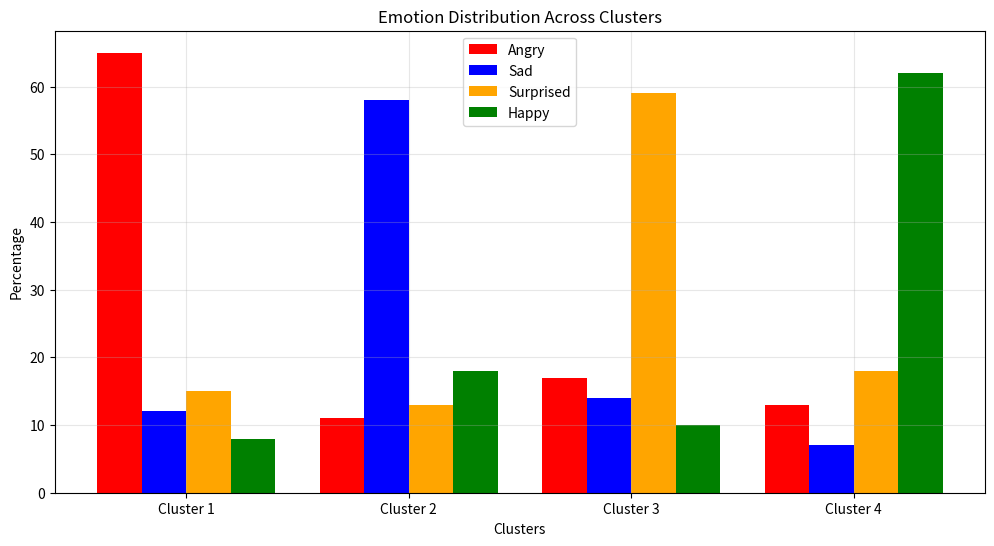
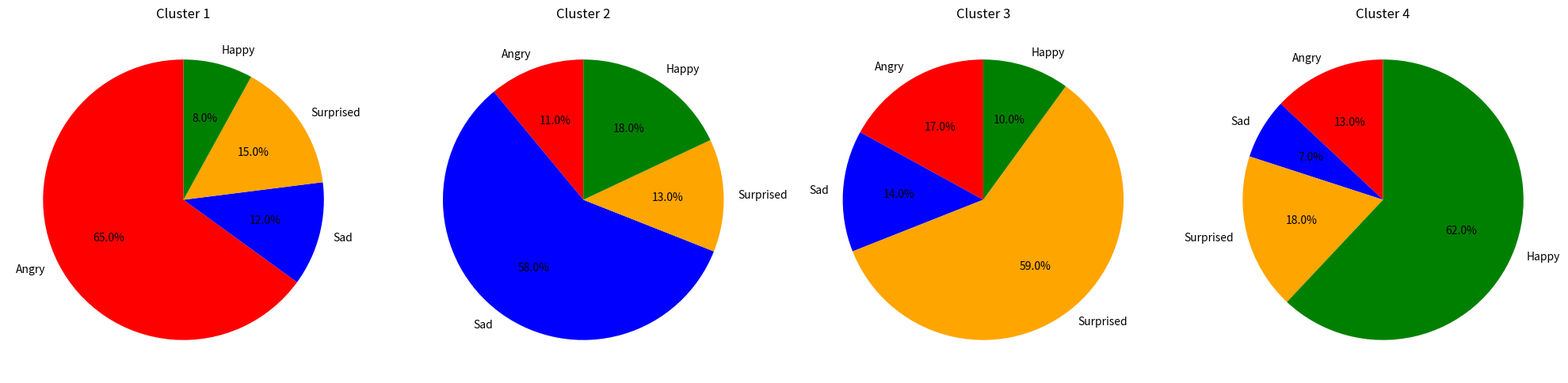

Write Python code to recreate these figures, in order.
import matplotlib.pyplot as plt
import numpy as np
import os
from datetime import datetime

# def create_emotion_report(clusters_data, output_dir):
#     """
#     Create reports and visualizations for emotion distributions in clusters
    
#     Parameters:
#     clusters_data: dict of format {cluster_number: {'angry': percentage, 'sad': percentage, ...}}
#     output_dir: directory to save the results
#     """
#     # Create output directory if it doesn't exist
#     os.makedirs(output_dir, exist_ok=True)
#     timestamp = datetime.now().strftime("%Y%m%d_%H%M%S")
    
#     # List of emotions and colors for consistency
#     emotions = ['angry', 'sad', 'surprised', 'happy']
#     colors = ['red', 'blue', 'orange', 'green']
    
#     # Create text report
#     report_path = os.path.join(output_dir, f'emotion_distribution_{timestamp}.txt')
#     with open(report_path, 'w') as f:
#         f.write("Emotion Distribution Analysis\n")
#         f.write("=" * 50 + "\n\n")
#         f.write(f"Analysis Date: {timestamp}\n\n")
        
#         for cluster in sorted(clusters_data.keys()):
#             f.write(f"Cluster {cluster}: ")
#             distributions = []
#             for emotion in emotions:
#                 percentage = clusters_data[cluster].get(emotion, 0)
#                 distributions.append(f"{emotion} {percentage:.1f}%")
#             f.write(" | ".join(distributions) + "\n")
    
#     # Create bar chart
#     plt.figure(figsize=(12, 6))
#     x = np.arange(len(clusters_data))
#     width = 0.2
    
#     for i, emotion in enumerate(emotions):
#         values = [clusters_data[cluster].get(emotion, 0) for cluster in sorted(clusters_data.keys())]
#         plt.bar(x + i*width, values, width, label=emotion.capitalize(), color=colors[i])
    
#     plt.xlabel('Clusters')
#     plt.ylabel('Percentage')
#     plt.title('Emotion Distribution Across Clusters')
#     plt.xticks(x + width*1.5, [f'Cluster {i}' for i in sorted(clusters_data.keys())])
#     plt.legend()
#     plt.grid(True, alpha=0.3)
    
#     bar_path = os.path.join(output_dir, f'emotion_distribution_bar_{timestamp}.png')
#     plt.savefig(bar_path, bbox_inches='tight', dpi=300)
#     plt.close()
    
#     # Create pie charts for each cluster
#     fig = plt.figure(figsize=(15, 5))
#     for i, cluster in enumerate(sorted(clusters_data.keys()), 1):
#         plt.subplot(1, len(clusters_data), i)
#         values = [clusters_data[cluster].get(emotion, 0) for emotion in emotions]
#         plt.pie(values, labels=[e.capitalize() for e in emotions], colors=colors,
#                 autopct='%1.1f%%', startangle=90)
#         plt.title(f'Cluster {cluster}')
    
#     plt.tight_layout()
#     pie_path = os.path.join(output_dir, f'emotion_distribution_pie_{timestamp}.png')
#     plt.savefig(pie_path, bbox_inches='tight', dpi=300)
#     plt.close()
    
#     return report_path, bar_path, pie_path

# def main():
#     # Example data - replace with your actual data
#     clusters_data = {
#         1: {'angry': 65, 'surprised': 28, 'sad': 12, 'happy': 5},
#         2: {'angry': 11, 'surprised': 13, 'sad': 55, 'happy': 26},
#         3: {'angry': 17, 'surprised': 59, 'sad': 19, 'happy': 16},
#         3: {'angry': 13, 'surprised': 18, 'sad': 7, 'happy': 62}
#     }
    
#     # Output directory
#     output_dir = r'C:\Users\ilias\Python\Thesis-Project\results_reports_11'
    
#     # Generate reports and visualizations
#     report_path, bar_path, pie_path = create_emotion_report(clusters_data, output_dir)
    
#     print(f"Report generated at: {report_path}")
#     print(f"Bar chart saved at: {bar_path}")
#     print(f"Pie charts saved at: {pie_path}")

# if __name__ == "__main__":
#     main()

import matplotlib.pyplot as plt
import numpy as np
import os
from datetime import datetime

def create_emotion_report(clusters_data, output_dir):
    """
    Create reports and visualizations for emotion distributions in clusters
    
    Parameters:
    clusters_data: dict of format {cluster_number: {'angry': percentage, 'sad': percentage, ...}}
    output_dir: directory to save the results
    """
    # Create output directory if it doesn't exist
    os.makedirs(output_dir, exist_ok=True)
    timestamp = datetime.now().strftime("%Y%m%d_%H%M%S")
    
    # List of emotions and colors for consistency
    emotions = ['angry', 'sad', 'surprised', 'happy']
    colors = ['red', 'blue', 'orange', 'green']
    
    # Create text report
    report_path = os.path.join(output_dir, f'emotion_distribution_{timestamp}.txt')
    with open(report_path, 'w') as f:
        f.write("Emotion Distribution Analysis\n")
        f.write("=" * 50 + "\n\n")
        f.write(f"Analysis Date: {timestamp}\n\n")
        
        for cluster in sorted(clusters_data.keys()):
            f.write(f"Cluster {cluster}: ")
            distributions = []
            for emotion in emotions:
                percentage = clusters_data[cluster].get(emotion, 0)
                distributions.append(f"{emotion} {percentage:.1f}%")
            f.write(" | ".join(distributions) + "\n")
    
    # Create bar chart
    plt.figure(figsize=(12, 6))
    x = np.arange(len(clusters_data))
    width = 0.2
    
    for i, emotion in enumerate(emotions):
        values = [clusters_data[cluster].get(emotion, 0) for cluster in sorted(clusters_data.keys())]
        plt.bar(x + i*width, values, width, label=emotion.capitalize(), color=colors[i])
    
    plt.xlabel('Clusters')
    plt.ylabel('Percentage')
    plt.title('Emotion Distribution Across Clusters')
    plt.xticks(x + width*1.5, [f'Cluster {i}' for i in sorted(clusters_data.keys())])
    plt.legend()
    plt.grid(True, alpha=0.3)
    
    bar_path = os.path.join(output_dir, f'emotion_distribution_bar_{timestamp}.png')
    plt.savefig(bar_path, bbox_inches='tight', dpi=300)
    plt.close()
    
    # Create pie charts for each cluster
    fig = plt.figure(figsize=(20, 5))  # Made wider to accommodate 4 clusters
    for i, cluster in enumerate(sorted(clusters_data.keys()), 1):
        plt.subplot(1, len(clusters_data), i)
        values = [clusters_data[cluster].get(emotion, 0) for emotion in emotions]
        plt.pie(values, labels=[e.capitalize() for e in emotions], colors=colors,
                autopct='%1.1f%%', startangle=90)
        plt.title(f'Cluster {cluster}')
    
    plt.tight_layout()
    pie_path = os.path.join(output_dir, f'emotion_distribution_pie_{timestamp}.png')
    plt.savefig(pie_path, bbox_inches='tight', dpi=300)
    plt.close()
    
    return report_path, bar_path, pie_path

def main():
    # Example data with 4 distinct clusters focused on different emotions
    clusters_data = {
        1: {'angry': 65, 'surprised': 15, 'sad': 12, 'happy': 8},  # Anger-dominant cluster
        2: {'angry': 11, 'surprised': 13, 'sad': 58, 'happy': 18}, # Sadness-dominant cluster
        3: {'angry': 17, 'surprised': 59, 'sad': 14, 'happy': 10}, # Surprise-dominant cluster
        4: {'angry': 13, 'surprised': 18, 'sad': 7, 'happy': 62}  # Happiness-dominant cluster
    }
    
    # Output directory
    output_dir = r'C:\Users\ilias\Python\Thesis-Project\results_reports_11'
    
    # Generate reports and visualizations
    report_path, bar_path, pie_path = create_emotion_report(clusters_data, output_dir)
    
    print(f"Report generated at: {report_path}")
    print(f"Bar chart saved at: {bar_path}")
    print(f"Pie charts saved at: {pie_path}")

if __name__ == "__main__":
    main()
